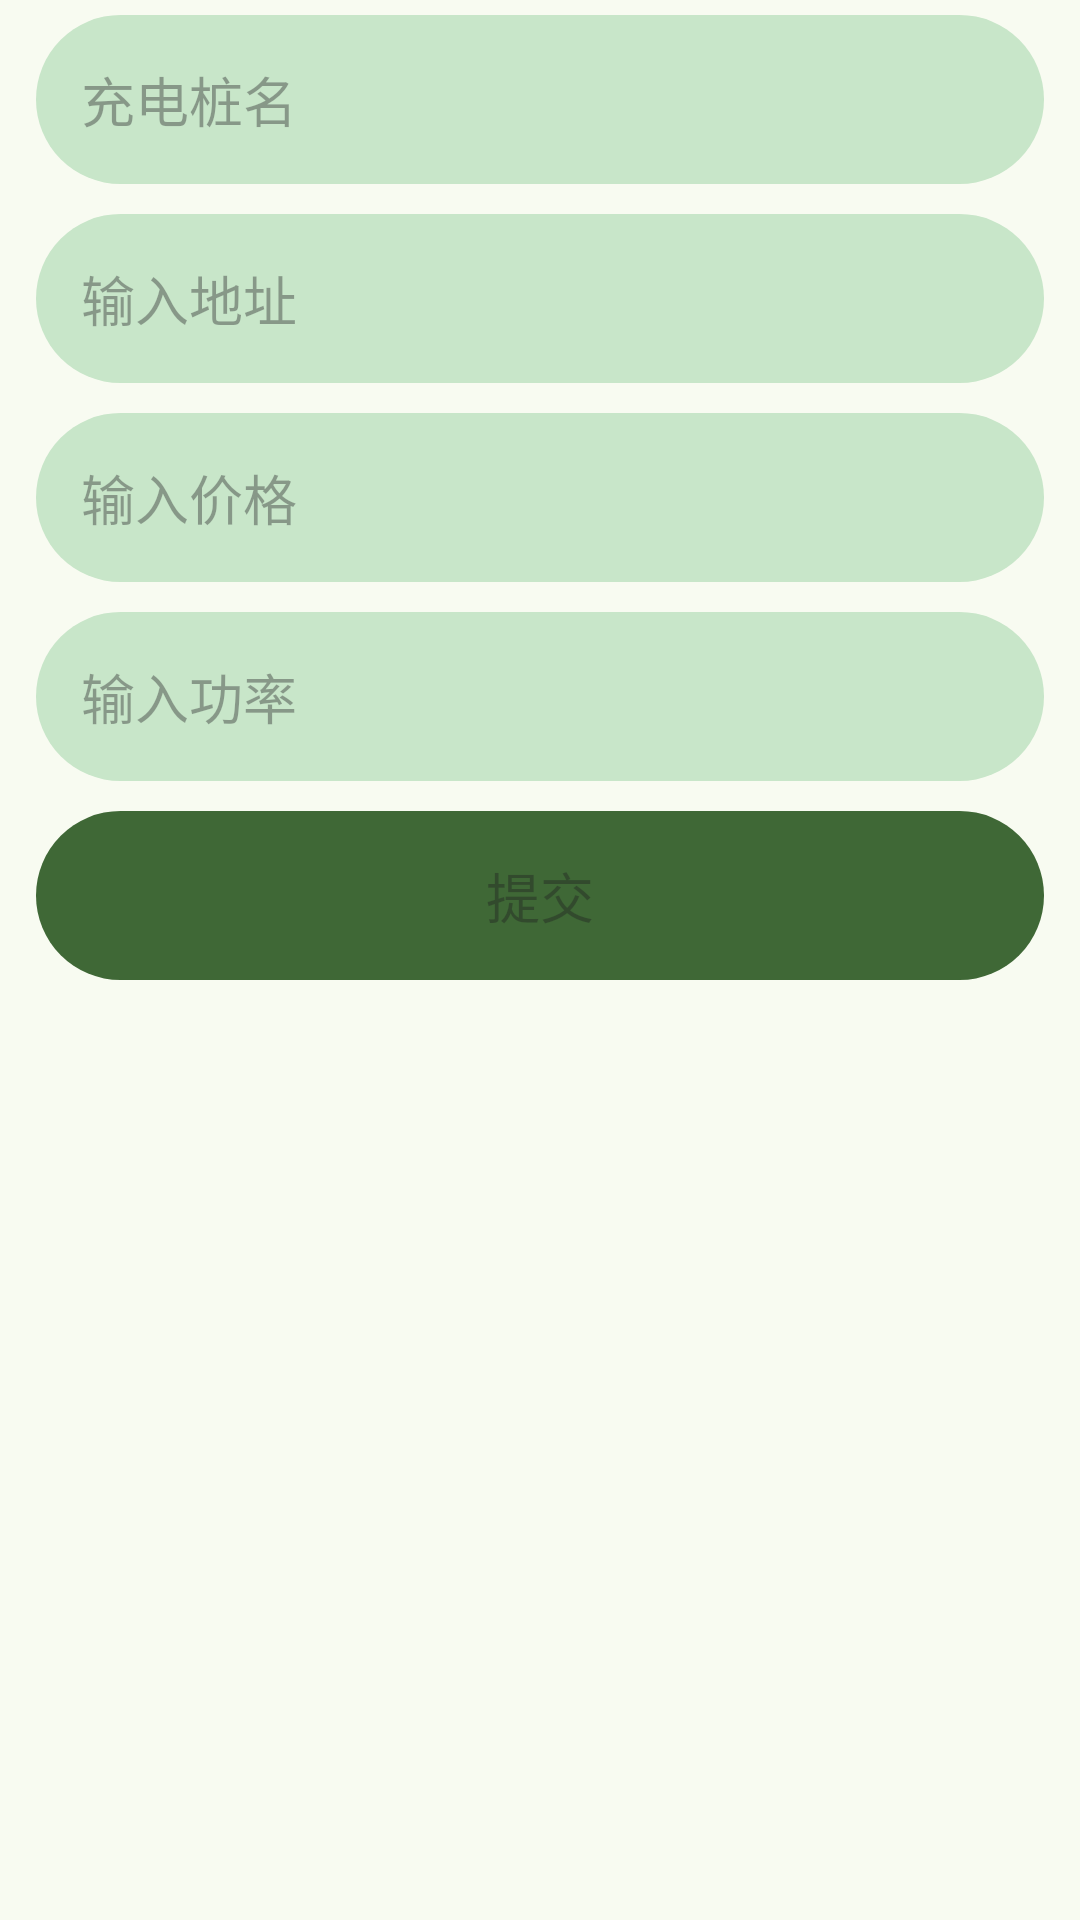

Write the Android layout XML for this screen, with the resource values it uses.
<!-- AndroidManifest.xml: application theme AppTheme -->
<!-- res/layout/fragment_new_zzh.xml -->
<?xml version="1.0" encoding="utf-8"?>
<layout xmlns:android="http://schemas.android.com/apk/res/android"
    xmlns:tools="http://schemas.android.com/tools">

    <data>

    </data>

    <androidx.core.widget.NestedScrollView
        android:layout_width="match_parent"
        android:layout_height="match_parent"
        android:fillViewport="true">
        <LinearLayout
            android:orientation="vertical"
            android:layout_width="match_parent"
            android:layout_height="match_parent"
            tools:context=".fragment.zzh_NewFragment">

            <EditText
                android:id="@+id/name"
                android:background="@drawable/e1"
                android:padding="15dp"
                android:gravity="start"
                android:hint="充电桩名"
                android:layout_marginHorizontal="12dp"
                android:layout_marginVertical="5dp"
                android:layout_width="match_parent"
                android:layout_height="wrap_content"/>

            <EditText
                android:id="@+id/dizhi"
                android:background="@drawable/e1"
                android:padding="15dp"
                android:gravity="start"
                android:hint="输入地址"
                android:layout_marginHorizontal="12dp"
                android:layout_marginVertical="5dp"
                android:layout_width="match_parent"
                android:layout_height="wrap_content"/>

            <EditText
                android:id="@+id/jiage"
                android:background="@drawable/e1"
                android:padding="15dp"
                android:gravity="start"
                android:hint="输入价格"
                android:inputType="numberDecimal"
                android:layout_marginHorizontal="12dp"
                android:layout_marginVertical="5dp"
                android:layout_width="match_parent"
                android:layout_height="wrap_content"/>

            <EditText
                android:id="@+id/gonglv"
                android:background="@drawable/e1"
                android:padding="15dp"
                android:gravity="start"
                android:hint="输入功率"
                android:inputType="number"
                android:layout_marginHorizontal="12dp"
                android:layout_marginVertical="5dp"
                android:layout_width="match_parent"
                android:layout_height="wrap_content"/>

            <EditText
                android:id="@+id/tijiao"
                android:background="@drawable/e1"
                android:padding="15dp"
                android:gravity="center"
                android:hint="提交"
                android:backgroundTint="?colorPrimary"
                android:textColor="#ffffff"
                android:layout_marginHorizontal="12dp"
                android:layout_marginVertical="5dp"
                android:layout_width="match_parent"
                android:layout_height="wrap_content"/>

        </LinearLayout>
    </androidx.core.widget.NestedScrollView>
</layout>
<!-- resources referenced by this layout -->
<resources>
  <!-- drawable e1 (drawable) -->
  <?xml version="1.0" encoding="utf-8"?>
  
  <shape xmlns:android="http://schemas.android.com/apk/res/android"
      android:shape="rectangle">
      <corners android:radius="30dp" />
      <solid android:color="#C8E6C9" />
  </shape>
  <color name="md_theme_primary">#3F6836</color>
  <color name="md_theme_onPrimary">#FFFFFF</color>
  <color name="md_theme_primaryContainer">#C0EFB0</color>
  <color name="md_theme_onPrimaryContainer">#002200</color>
  <color name="md_theme_secondary">#54634E</color>
  <color name="md_theme_onSecondary">#FFFFFF</color>
  <color name="md_theme_secondaryContainer">#D7E8CD</color>
  <color name="md_theme_onSecondaryContainer">#121F0E</color>
  <color name="md_theme_tertiary">#386569</color>
  <color name="md_theme_onTertiary">#FFFFFF</color>
  <color name="md_theme_tertiaryContainer">#BCEBEE</color>
  <color name="md_theme_onTertiaryContainer">#002022</color>
  <color name="md_theme_error">#BA1A1A</color>
  <color name="md_theme_onError">#FFFFFF</color>
  <color name="md_theme_errorContainer">#FFDAD6</color>
  <color name="md_theme_onErrorContainer">#410002</color>
  <color name="md_theme_background">#F8FBF1</color>
  <color name="md_theme_onBackground">#191D17</color>
  <color name="md_theme_surface">#F8FBF1</color>
  <color name="md_theme_onSurface">#191D17</color>
  <color name="md_theme_surfaceVariant">#DFE4D8</color>
  <color name="md_theme_onSurfaceVariant">#43483F</color>
  <color name="md_theme_outline">#73796E</color>
  <color name="md_theme_outlineVariant">#C3C8BC</color>
  <color name="md_theme_inverseSurface">#2E322B</color>
  <color name="md_theme_inverseOnSurface">#EFF2E8</color>
  <color name="md_theme_inversePrimary">#A4D396</color>
  <color name="md_theme_primaryFixed">#C0EFB0</color>
  <color name="md_theme_onPrimaryFixed">#002200</color>
  <color name="md_theme_primaryFixedDim">#A4D396</color>
  <color name="md_theme_onPrimaryFixedVariant">#285021</color>
  <color name="md_theme_secondaryFixed">#D7E8CD</color>
  <color name="md_theme_onSecondaryFixed">#121F0E</color>
  <color name="md_theme_secondaryFixedDim">#BBCBB2</color>
  <color name="md_theme_onSecondaryFixedVariant">#3C4B37</color>
  <color name="md_theme_tertiaryFixed">#BCEBEE</color>
  <color name="md_theme_onTertiaryFixed">#002022</color>
  <color name="md_theme_tertiaryFixedDim">#A0CFD2</color>
  <color name="md_theme_onTertiaryFixedVariant">#1E4D51</color>
  <color name="md_theme_surfaceDim">#D8DBD2</color>
  <color name="md_theme_surfaceBright">#F8FBF1</color>
  <color name="md_theme_surfaceContainerLowest">#FFFFFF</color>
  <color name="md_theme_surfaceContainerLow">#F2F5EB</color>
  <color name="md_theme_surfaceContainer">#ECEFE5</color>
  <color name="md_theme_surfaceContainerHigh">#E6E9E0</color>
  <color name="md_theme_surfaceContainerHighest">#E1E4DA</color>
</resources>
